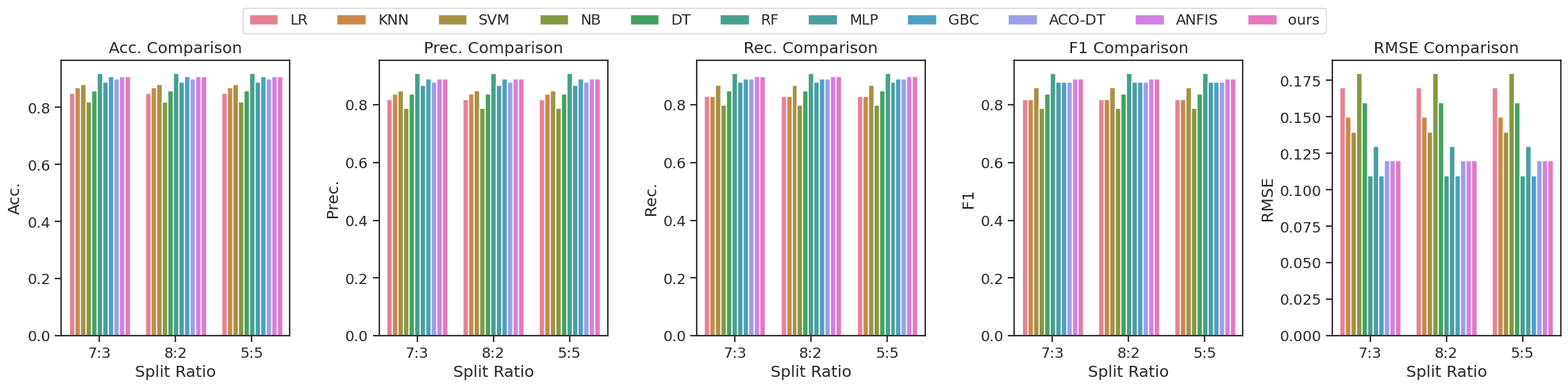

This chart was generated by the following Python code:
import pandas as pd
import matplotlib.pyplot as plt
import seaborn as sns
import os

# 设置 Seaborn 风格
sns.set_palette(sns.color_palette("viridis"))
sns.set(style="ticks", palette="bright", font_scale=1.2)
#背景风格->"white": 纯白背景/"darkgrid": 深色背景带网格/"whitegrid": 白色背景带网格/"ticks": 适合紧凑型可视化的样式
#调色板->"deep": 默认调色板，适合分类数据/"muted": 柔和色调/"bright": 明亮色调/"dark": 深色调/"colorblind": 适合色盲友好的调色板/coolwarm
save_dir = "picture_experiment"
os.makedirs(save_dir, exist_ok=True)

# 数据整理（与之前相同）
data = {
    "7:3": {
        "LR": {"Acc.": 0.85, "Prec.": 0.82, "Rec.": 0.83, "F1": 0.82, "RMSE": 0.17},
        "KNN": {"Acc.": 0.87, "Prec.": 0.84, "Rec.": 0.83, "F1": 0.82, "RMSE": 0.15},
        "SVM": {"Acc.": 0.88, "Prec.": 0.85, "Rec.": 0.87, "F1": 0.86, "RMSE": 0.14},
        "NB": {"Acc.": 0.82, "Prec.": 0.79, "Rec.": 0.80, "F1": 0.79, "RMSE": 0.18},
        "DT": {"Acc.": 0.86, "Prec.": 0.84, "Rec.": 0.85, "F1": 0.84, "RMSE": 0.16},
        "RF": {"Acc.": 0.92, "Prec.": 0.91, "Rec.": 0.91, "F1": 0.91, "RMSE": 0.11},
        "MLP": {"Acc.": 0.89, "Prec.": 0.87, "Rec.": 0.88, "F1": 0.88, "RMSE": 0.13},
        "GBC": {"Acc.": 0.91, "Prec.": 0.89, "Rec.": 0.89, "F1": 0.88, "RMSE": 0.11},
        "ACO-DT": {"Acc.": 0.90, "Prec.": 0.88, "Rec.": 0.89, "F1": 0.88, "RMSE": 0.12},
        "ANFIS": {"Acc.": 0.91, "Prec.": 0.89, "Rec.": 0.90, "F1": 0.89, "RMSE": 0.12},
        "ours": {"Acc.": 0.91, "Prec.": 0.89, "Rec.": 0.90, "F1": 0.89, "RMSE": 0.12}
    },
    "8:2": {
        "LR": {"Acc.": 0.85, "Prec.": 0.82, "Rec.": 0.83, "F1": 0.82, "RMSE": 0.17},
        "KNN": {"Acc.": 0.87, "Prec.": 0.84, "Rec.": 0.83, "F1": 0.82, "RMSE": 0.15},
        "SVM": {"Acc.": 0.88, "Prec.": 0.85, "Rec.": 0.87, "F1": 0.86, "RMSE": 0.14},
        "NB": {"Acc.": 0.82, "Prec.": 0.79, "Rec.": 0.80, "F1": 0.79, "RMSE": 0.18},
        "DT": {"Acc.": 0.86, "Prec.": 0.84, "Rec.": 0.85, "F1": 0.84, "RMSE": 0.16},
        "RF": {"Acc.": 0.92, "Prec.": 0.91, "Rec.": 0.91, "F1": 0.91, "RMSE": 0.11},
        "MLP": {"Acc.": 0.89, "Prec.": 0.87, "Rec.": 0.88, "F1": 0.88, "RMSE": 0.13},
        "GBC": {"Acc.": 0.91, "Prec.": 0.89, "Rec.": 0.89, "F1": 0.88, "RMSE": 0.11},
        "ACO-DT": {"Acc.": 0.90, "Prec.": 0.88, "Rec.": 0.89, "F1": 0.88, "RMSE": 0.12},
        "ANFIS": {"Acc.": 0.91, "Prec.": 0.89, "Rec.": 0.90, "F1": 0.89, "RMSE": 0.12},
        "ours": {"Acc.": 0.91, "Prec.": 0.89, "Rec.": 0.90, "F1": 0.89, "RMSE": 0.12}
    }, # 数据同上，简略省略
    "5:5": {
        "LR": {"Acc.": 0.85, "Prec.": 0.82, "Rec.": 0.83, "F1": 0.82, "RMSE": 0.17},
        "KNN": {"Acc.": 0.87, "Prec.": 0.84, "Rec.": 0.83, "F1": 0.82, "RMSE": 0.15},
        "SVM": {"Acc.": 0.88, "Prec.": 0.85, "Rec.": 0.87, "F1": 0.86, "RMSE": 0.14},
        "NB": {"Acc.": 0.82, "Prec.": 0.79, "Rec.": 0.80, "F1": 0.79, "RMSE": 0.18},
        "DT": {"Acc.": 0.86, "Prec.": 0.84, "Rec.": 0.85, "F1": 0.84, "RMSE": 0.16},
        "RF": {"Acc.": 0.92, "Prec.": 0.91, "Rec.": 0.91, "F1": 0.91, "RMSE": 0.11},
        "MLP": {"Acc.": 0.89, "Prec.": 0.87, "Rec.": 0.88, "F1": 0.88, "RMSE": 0.13},
        "GBC": {"Acc.": 0.91, "Prec.": 0.89, "Rec.": 0.89, "F1": 0.88, "RMSE": 0.11},
        "ACO-DT": {"Acc.": 0.90, "Prec.": 0.88, "Rec.": 0.89, "F1": 0.88, "RMSE": 0.12},
        "ANFIS": {"Acc.": 0.91, "Prec.": 0.89, "Rec.": 0.90, "F1": 0.89, "RMSE": 0.12},
        "ours": {"Acc.": 0.91, "Prec.": 0.89, "Rec.": 0.90, "F1": 0.89, "RMSE": 0.12}
    } # 数据同上，简略省略
}

# 转化为 DataFrame
rows = []
for split, methods in data.items():
    for method, metrics in methods.items():
        rows.append({"Split": split, "Method": method, **metrics})

df = pd.DataFrame(rows)

# 定义颜色映射
methods = df['Method'].unique()
palette = sns.color_palette("husl", len(methods))
color_map = dict(zip(methods, palette))

# 指标列表
metrics = ["Acc.", "Prec.", "Rec.", "F1", "RMSE"]

# 创建子图
fig, axes = plt.subplots(1, len(metrics), figsize=(20, 5), sharey=False)  # 高度从5改为6

for i, metric in enumerate(metrics):
    ax = axes[i]
    sns.barplot(
        data=df,
        x="Split",
        y=metric,
        hue="Method",
        palette=color_map,
        ax=ax
    )
    ax.set_title(f"{metric} Comparison")
    ax.set_xlabel("Split Ratio")
    ax.set_ylabel(metric)
    ax.get_legend().remove()

# 获取图例句柄和标签
handles, labels = axes[0].get_legend_handles_labels()

# 创建主图例，单行显示
fig.legend(handles, labels, title="", loc="upper center", ncol=len(methods), bbox_to_anchor=(0.5, 1))  # 单行显示图例

plt.tight_layout(rect=[0, 0, 1, 0.94])  # 调整rect参数留出图例空间
# plt.savefig(os.path.join(save_dir, "combined_metrics_comparison_fixed.png"), dpi=300)
# plt.show()
plt.savefig(os.path.join(save_dir, "combined_metrics_comparison_fixed.svg"), format="svg")
plt.show()
